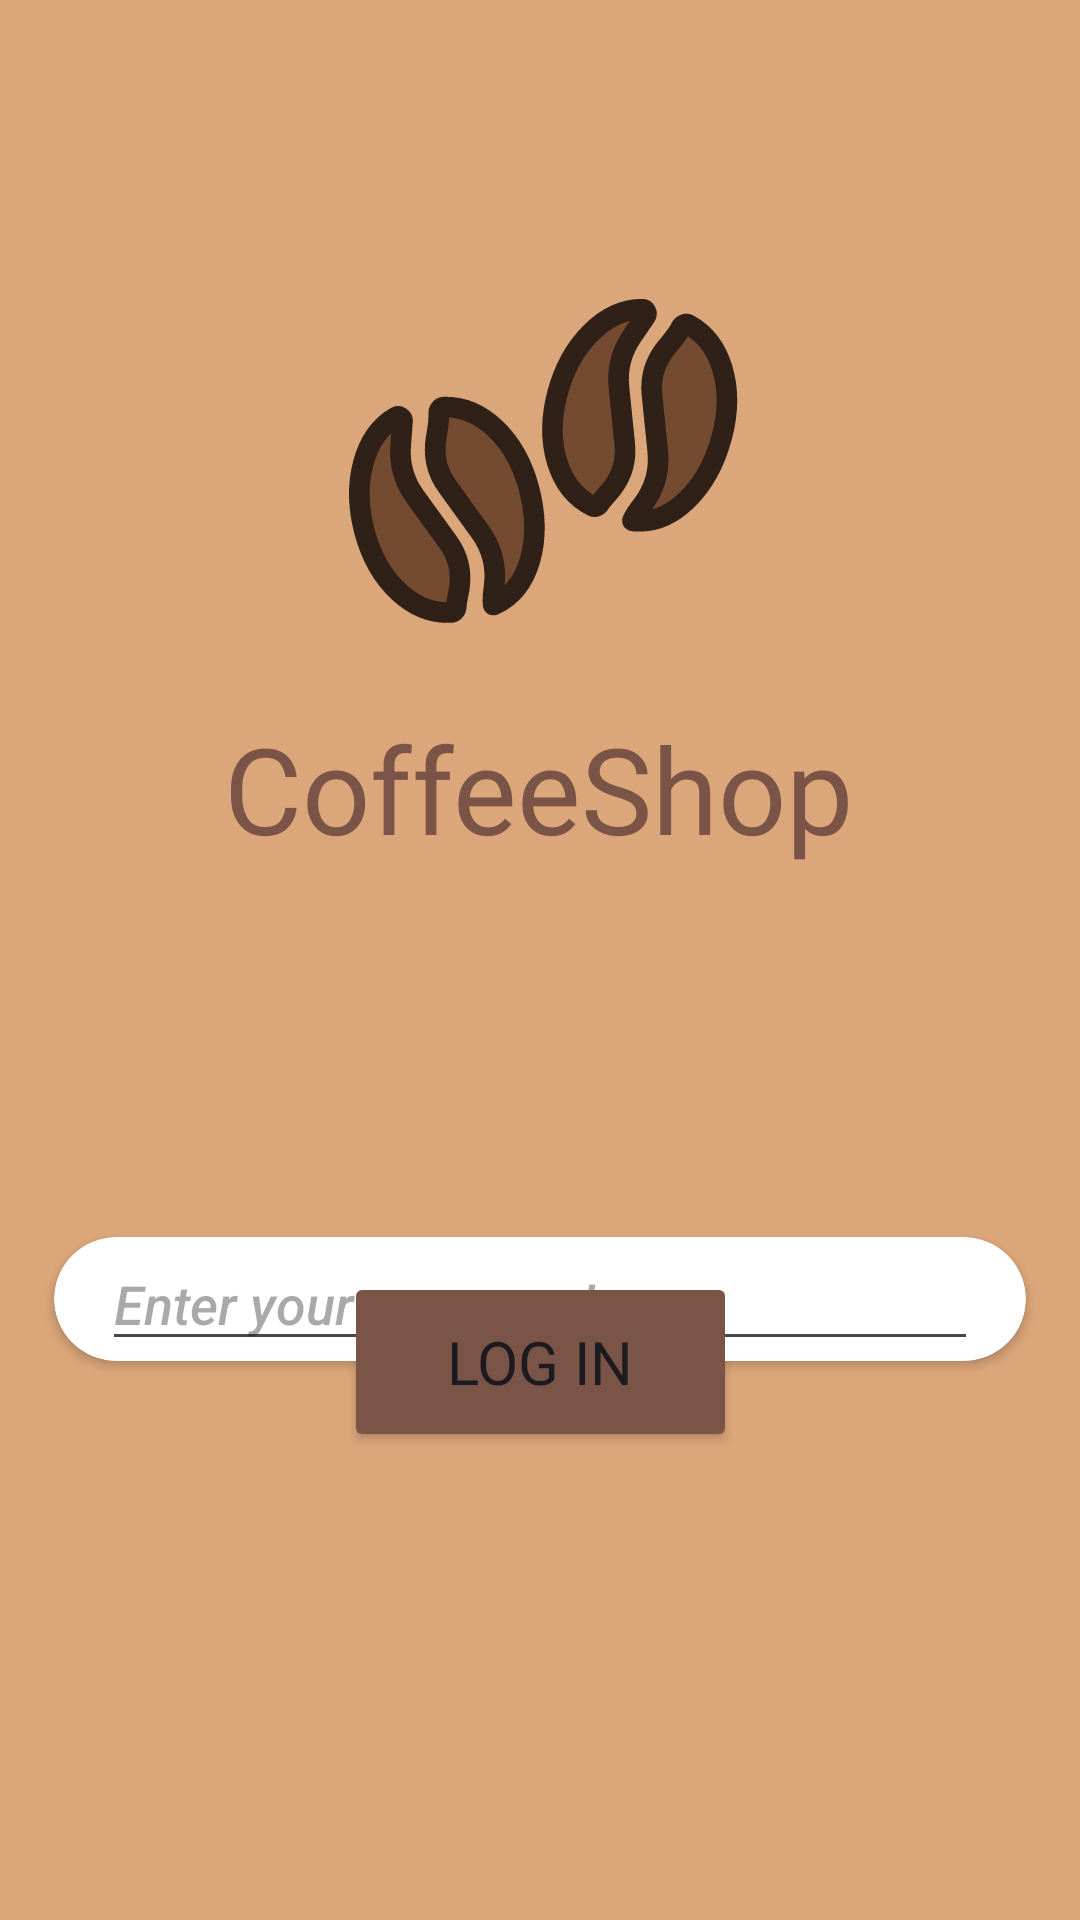

Reconstruct the res/layout file that produces this screen, plus the resources it refers to.
<!-- AndroidManifest.xml: application theme Theme.CoffeeShop -->
<!-- res/layout/activity_login.xml -->
<?xml version="1.0" encoding="utf-8"?>
<androidx.constraintlayout.widget.ConstraintLayout
    xmlns:android="http://schemas.android.com/apk/res/android"

    xmlns:app="http://schemas.android.com/apk/res-auto"
    xmlns:tools="http://schemas.android.com/tools"
    android:id="@+id/main"
    android:layout_width="match_parent"
    android:layout_height="match_parent"
    android:background="@color/bg_login"
    tools:context=".LoginActivity">


        <androidx.cardview.widget.CardView
            android:id="@+id/passwordView"
            android:layout_width="wrap_content"
            android:layout_height="wrap_content"
            android:layout_marginTop="10dp"
            app:cardCornerRadius="80dp"
            app:layout_constraintBottom_toTopOf="@+id/log_in_btn"
            app:layout_constraintEnd_toEndOf="parent"
            app:layout_constraintStart_toStartOf="parent"
            app:layout_constraintTop_toBottomOf="@+id/emailView"
            app:layout_constraintVertical_bias="0.24000001">

            <EditText
                android:id="@+id/enter_password"
                android:layout_width="292dp"
                android:layout_height="wrap_content"
                android:layout_marginLeft="16dp"
                android:layout_marginRight="16dp"
                android:autofillHints="password"
                android:ems="10"
                android:fontFamily="sans-serif-medium"
                android:hint="Enter your password"
                android:inputType="text|textPassword"
                android:textSize="18sp"
                android:textStyle="italic"
                tools:ignore="HardcodedText" />
        </androidx.cardview.widget.CardView>

        <androidx.cardview.widget.CardView
            android:id="@+id/emailView"
            android:layout_width="wrap_content"
            android:layout_height="wrap_content"
            app:cardCornerRadius="80dp"
            app:layout_constraintBottom_toTopOf="@+id/log_in_btn"
            app:layout_constraintEnd_toEndOf="parent"
            app:layout_constraintHorizontal_bias="0.494"
            app:layout_constraintStart_toStartOf="parent"
            app:layout_constraintTop_toBottomOf="@+id/sign_up"
            app:layout_constraintVertical_bias="0.234">

            <EditText
                android:id="@+id/enter_email"
                android:layout_width="292dp"
                android:layout_height="wrap_content"
                android:layout_marginLeft="16dp"
                android:layout_marginRight="16dp"
                android:autofillHints="emailAddress"
                android:ems="10"
                android:fontFamily="sans-serif-medium"
                android:hint="Enter your email"
                android:inputType="text|textEmailAddress"
                android:shadowRadius="50"
                android:textSize="18sp"
                android:textStyle="italic"
                tools:ignore="HardcodedText" />
        </androidx.cardview.widget.CardView>

    <TextView
        android:id="@+id/text_login"
        android:layout_width="wrap_content"
        android:layout_height="wrap_content"
        android:layout_marginTop="236dp"
        android:fontFamily="@font/baloo"
        android:text="@string/app_name"
        android:textColor="@color/text_login"
        android:textSize="40sp"
        app:layout_constraintEnd_toEndOf="parent"
        app:layout_constraintHorizontal_bias="0.497"
        app:layout_constraintStart_toStartOf="parent"
        app:layout_constraintTop_toTopOf="parent" />

    <TextView
        android:id="@+id/sign_up"
        android:layout_width="wrap_content"
        android:layout_height="wrap_content"
        android:layout_marginTop="120dp"
        android:fontFamily="@font/baloo"
        android:text="@string/sign_up"
        android:textColor="@color/text_login"
        android:textSize="30sp"
        android:textStyle="normal"
        app:layout_constraintEnd_toEndOf="parent"
        app:layout_constraintHorizontal_bias="0.496"
        app:layout_constraintStart_toStartOf="parent"
        app:layout_constraintTop_toBottomOf="@+id/text_login" />

        <ImageView
            android:id="@+id/logo"
            android:layout_width="212dp"
            android:layout_height="165dp"
            android:src="@drawable/logo"
            app:layout_constraintBottom_toTopOf="@+id/text_login"
            app:layout_constraintEnd_toEndOf="parent"
            app:layout_constraintStart_toStartOf="parent"
            app:layout_constraintTop_toTopOf="parent"
            app:layout_constraintVertical_bias="1.0"
            tools:ignore="ContentDescription" />

    <Button
        android:id="@+id/log_in_btn"
        android:layout_width="131dp"
        android:layout_height="60dp"
        android:layout_marginBottom="156dp"
        android:backgroundTint="@color/text_login"
        android:fontFamily="@font/baloo"
        android:onClick="onClick"
        android:text="@string/log_in"
        android:textSize="20sp"
        android:textStyle="normal"
        app:layout_constraintBottom_toBottomOf="parent"
        app:layout_constraintEnd_toEndOf="parent"
        app:layout_constraintStart_toStartOf="parent" />

    </androidx.constraintlayout.widget.ConstraintLayout>
<!-- resources referenced by this layout -->
<resources>
  <color name="bg_login">#dba67a</color>
  <color name="text_login">#7a5447</color>
  <!-- drawable logo (drawable) -->
  <vector xmlns:android="http://schemas.android.com/apk/res/android"
      android:width="800dp"
      android:height="800dp"
      android:viewportWidth="24"
      android:viewportHeight="24">
    <path
        android:strokeWidth="1"
        android:pathData="M5.308,10.108C5.321,9.93 5.144,9.803 4.989,9.891C3.423,10.792 2.841,13.113 3.469,15.458C4.115,17.87 5.822,19.482 7.683,19.366C7.816,19.358 7.907,19.235 7.913,19.103C7.929,18.791 8.03,18.446 8.069,18.156C8.175,17.378 7.979,16.598 7.52,15.962L5.915,13.74C5.4,13.026 5.155,12.162 5.22,11.285L5.308,10.108ZM9.704,18.997C9.713,19.013 9.735,19.004 9.751,18.997C11.516,18.214 12.095,15.796 11.433,13.324C10.797,10.951 9.136,9.353 7.309,9.412C7.152,9.417 7.052,9.583 7.065,9.739C7.101,10.207 6.932,10.824 6.902,11.224C6.848,11.942 7.048,12.649 7.47,13.234L9.075,15.456C9.636,16.233 9.875,17.185 9.747,18.137C9.659,18.786 9.681,18.955 9.704,18.997Z"
        android:fillColor="#744A30"
        android:fillType="evenOdd"
        android:strokeColor="#2F2118"/>
    <path
        android:strokeWidth="1"
        android:pathData="M17.095,5.011C17.195,4.864 17.105,4.665 16.927,4.664C15.12,4.661 13.455,6.38 12.827,8.725C12.181,11.137 12.852,13.386 14.523,14.217C14.641,14.276 14.782,14.215 14.853,14.104C15.023,13.841 15.283,13.593 15.462,13.362C15.942,12.74 16.163,11.968 16.083,11.187L15.804,8.461C15.715,7.585 15.935,6.714 16.43,5.987L17.095,5.011ZM16.458,14.907C16.457,14.926 16.48,14.929 16.498,14.931C18.418,15.135 20.128,13.33 20.79,10.859C21.426,8.486 20.787,6.272 19.175,5.409C19.037,5.334 18.868,5.429 18.8,5.57C18.598,5.993 18.142,6.443 17.916,6.775C17.511,7.37 17.331,8.083 17.404,8.799L17.683,11.526C17.781,12.48 17.511,13.424 16.924,14.184C16.524,14.702 16.458,14.859 16.458,14.907Z"
        android:fillColor="#744A30"
        android:fillType="evenOdd"
        android:strokeColor="#2F2118"/>
  </vector>
  <string name="app_name">CoffeeShop</string>
  <string name="log_in">Log In</string>
  <string name="sign_up">Sign Up</string>
  <style name="Theme.CoffeeShop" parent="Base.Theme.CoffeeShop" />
  <style name="Base.Theme.CoffeeShop" parent="Theme.Material3.DayNight.NoActionBar">
      </style>
</resources>
